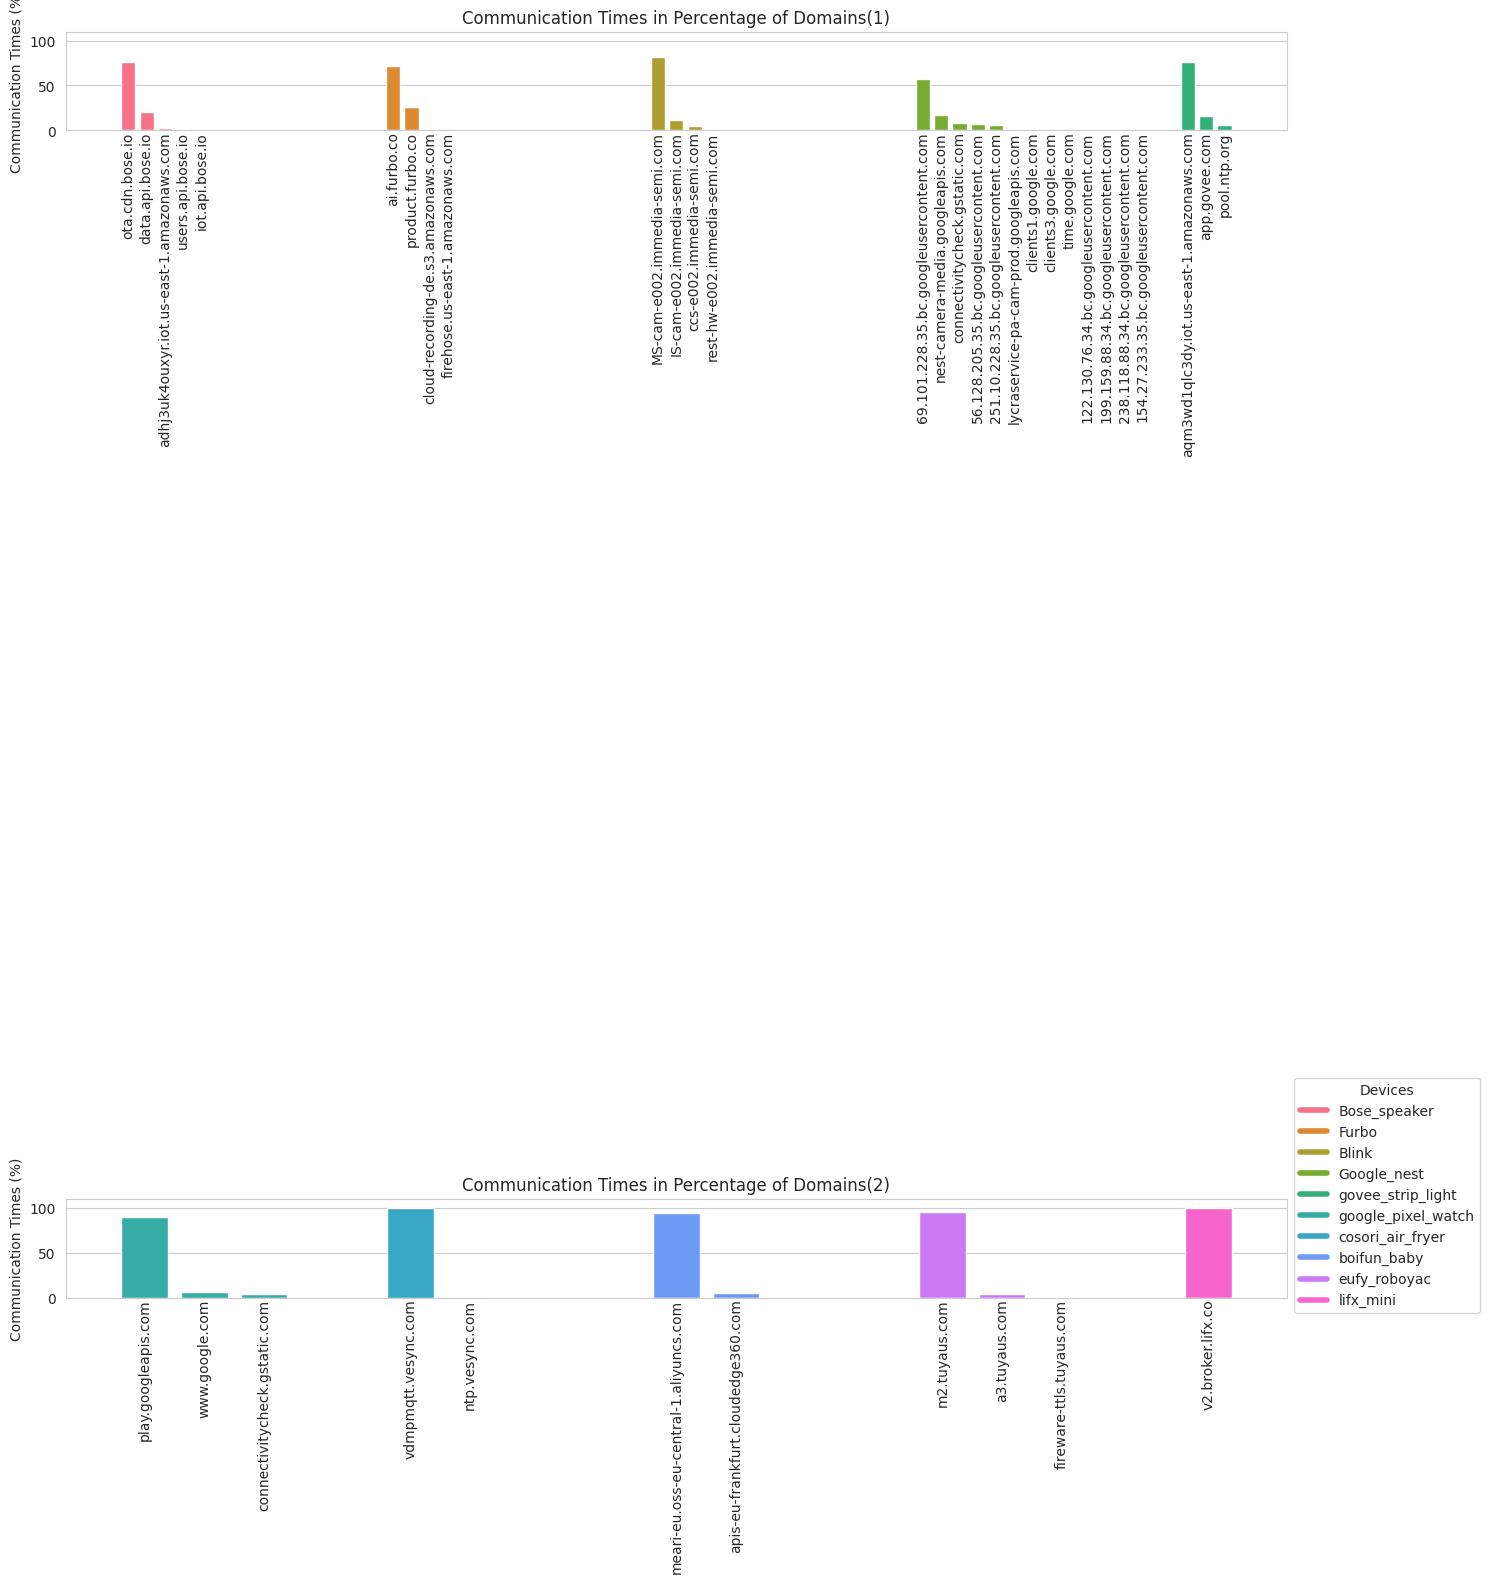

This chart was generated by the following Python code:
import matplotlib.pyplot as plt
import numpy as np
import seaborn as sns

# Use seaborn-whitegrid style
sns.set_style("whitegrid")
plt.rcParams["font.family"] = "Times New Roman"  

# Data
data_raw_1 = {
    "Bose_speaker": {
        "data.api.bose.io": 20.37,
        "iot.api.bose.io": 0.43,
        "users.api.bose.io": 0.54,
        "0.bose.pool.ntp.org": 0.02,
        "media.bose.io": 0.09,
        "ota.cdn.bose.io": 76.53,
        "adhj3uk4ouxyr.iot.us-east-1.amazonaws.com": 2.03
    },
    "Furbo": {
        "ai.furbo.co": 72.03,
        "product.furbo.co": 26.24,
        "firehose.us-east-1.amazonaws.com": 0.48,
        "cloud-recording-de.s3.amazonaws.com": 1.16,
    },
    "Blink": {
        "ccs-e002.immedia-semi.com": 5.27,
        "IS-cam-e002.immedia-semi.com": 11.83,
        "rest-hw-e002.immedia-semi.com": 1.16,
        "MS-cam-e002.immedia-semi.com": 81.75
    },
    "Google_nest": {
        "nest-camera-media.googleapis.com": 16.92,
        "time.google.com": 0.54,
        "clients1.google.com": 0.77,
        "lycraservice-pa-cam-prod.googleapis.com": 1.61,
        "connectivitycheck.gstatic.com": 7.66,
        "69.101.228.35.bc.googleusercontent.com": 57.46,
        "clients3.google.com": 0.56,
        "56.128.205.35.bc.googleusercontent.com": 7.35,
        "251.10.228.35.bc.googleusercontent.com": 6.37,
        "199.159.88.34.bc.googleusercontent.com": 0.19,
        "154.27.233.35.bc.googleusercontent.com": 0.15,
        "238.118.88.34.bc.googleusercontent.com": 0.16,
        "122.130.76.34.bc.googleusercontent.com": 0.25,
    },
    "govee_strip_light": {
        "pool.ntp.org": 5.89,
        "app.govee.com": 16.36,
        "aqm3wd1qlc3dy.iot.us-east-1.amazonaws.com": 76.67
    }
}

data_raw_2 = {
    "google_pixel_watch": {
        "connectivitycheck.gstatic.com": 4.46,
        "time.android.com": 0.01,
        "play.googleapis.com": 89.56,
        "www.google.com": 5.97,
    },
    "cosori_air_fryer": {
        "vdmpmqtt.vesync.com": 99.72,
        "ntp.vesync.com": 0.28,
        "time.nist.gov": 0.00,
        "cn.pool.ntp.org": 0.00,
    },
    "boifun_baby": {
        "meari-eu.oss-eu-central-1.aliyuncs.com": 94.72,
        "apis.cloudedge360.com": 0.03,
        "euce.mearicloud.com": 0.02,
        "apis-eu-frankfurt.cloudedge360.com": 5.23,
    },
    "eufy_roboyac": {
        "m2.tuyaus.com": 95.80,
        "a3.tuyaus.com": 4.06,
        "fireware-ttls.tuyaus.com": 0.14,
    },
    "lifx_mini": {
        "v2.broker.lifx.co": 100.00,
    }
}

def filter_and_plot_data(ax, data_raw, color_mapping):
# Filter the domain names whose Packet Ratio is less than 0.1%, and sort them in descending order
    filtered_data = {}
    for device, domains in data_raw.items():
        sorted_domains = {k: v for k, v in sorted(domains.items(), key=lambda item: item[1], reverse=True)}
        filtered_data[device] = {domain: ratio for domain, ratio in sorted_domains.items() if ratio >= 0.1}
    
    bar_width = 0.7
    small_gap = 0.2
    group_gap = 1.5
    num_domains = max(len(domains) for _, domains in filtered_data.items())
    device_width = (bar_width + small_gap) * num_domains + group_gap - small_gap

    for idx, (device_name, domains) in enumerate(filtered_data.items()):
        ratios = list(domains.values())
        domain_names = list(domains.keys())
        positions = [device_width * idx + i * (bar_width + small_gap) for i in range(len(domain_names))]
        ax.bar(positions, ratios, width=bar_width, label=device_name, color=color_mapping[device_name])

        for position, domain in zip(positions, domain_names):
            ax.text(position, -1.5, domain, ha='center', va='top', rotation=90, fontsize=10)

    ax.set_xticks([])
    ax.set_ylabel('Communication Times (%)')
    ax.set_ylim(0, 110)

# Generate a palette for all devices (both groups)
all_devices = list(data_raw_1.keys()) + list(data_raw_2.keys())
color_palette = sns.color_palette("husl", n_colors=len(all_devices))
color_mapping = {device: color for device, color in zip(all_devices, color_palette)}


fig, axs = plt.subplots(2, 1, figsize=(15, 16))

filter_and_plot_data(axs[0], data_raw_1, color_mapping)
axs[0].set_title('Communication Times in Percentage of Domains(1)')

filter_and_plot_data(axs[1], data_raw_2, color_mapping)
axs[1].set_title('Communication Times in Percentage of Domains(2)')

# Adding unified legend
handles = [plt.Line2D([0], [0], color=color_mapping[device], lw=4) for device in all_devices]
plt.legend(handles=handles, labels=all_devices, loc="upper left", bbox_to_anchor=(1, 2.3), title="Devices")

plt.tight_layout()
plt.show()
